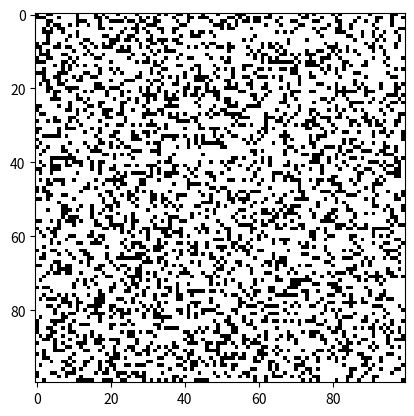

Write Python code to recreate this figure.
import numpy as np
import matplotlib.pyplot as plt
import matplotlib.animation as animation

# 设置元胞自动机的规则
def update_rule(curr_board):
    rows, cols = curr_board.shape
    new_board = np.zeros((rows, cols))
    for i in range(1, rows-1):
        for j in range(1, cols-1):
            count = np.sum(curr_board[i-1:i+2, j-1:j+2]) - curr_board[i][j]
            if curr_board[i][j] == 1:
                if count in [2, 3]:
                    new_board[i][j] = 1
            else:
                if count == 3:
                    new_board[i][j] = 1
    return new_board

# 初始化元胞自动机
def init_board(rows, cols, p):
    board = np.zeros((rows, cols))
    for i in range(rows):
        for j in range(cols):
            if np.random.random() < p:
                board[i][j] = 1
    return board

# 创建动画
def animate(frame_num, img, board, update_func):
    new_board = update_func(board)
    img.set_data(new_board)
    board[:] = new_board[:]
    return img

# 设置元胞自动机的参数并运行动画
if __name__ == '__main__':
    rows = 100
    cols = 100
    p = 0.3
    board = init_board(rows, cols, p)
    fig, ax = plt.subplots()
    img = ax.imshow(board, cmap='binary')
    ani = animation.FuncAnimation(fig, animate, fargs=(img, board, update_rule), interval=50)
    plt.show()
